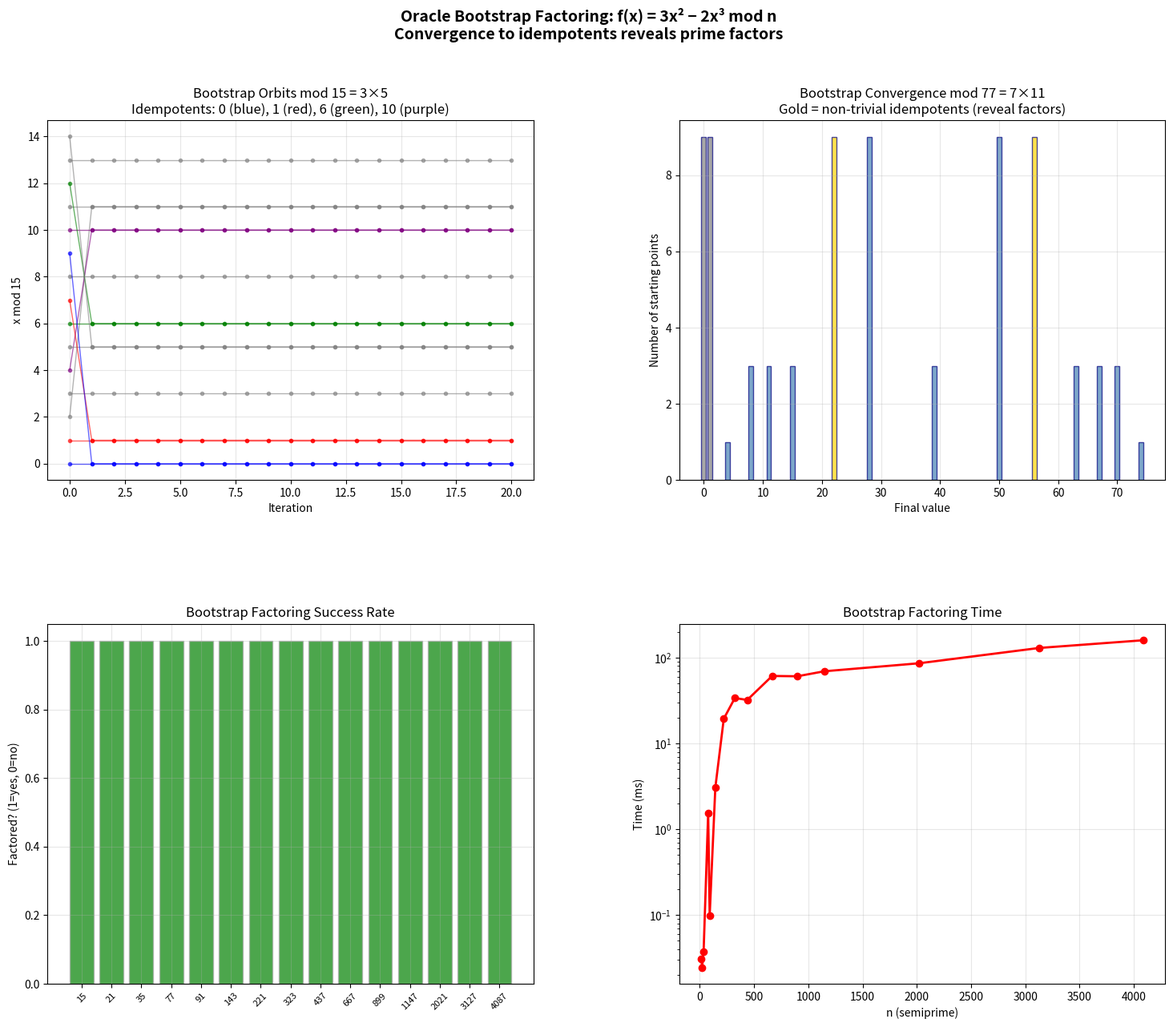

Write the Python code that produced this figure. (Note: this script raises an exception after producing the figure.)
#!/usr/bin/env python3
"""
Oracle Bootstrap: Algebraic Decomposition and Cryptographic Implications
=========================================================================

The bootstrap map f(x) = 3x² - 2x³ has a remarkable algebraic property:
it decomposes elements into "idempotent-like" components. When applied
to modular arithmetic (Z/nZ), this decomposition can reveal the factor
structure of n.

Key insight: In Z/nZ where n = p*q, the bootstrap map's fixed points
correspond to the idempotents of Z/nZ, which by CRT correspond to
factors of n.

Run: python encryption_attack.py
Outputs: bootstrap_factoring.png, padic_convergence.png
"""

import numpy as np
import matplotlib.pyplot as plt
import matplotlib.gridspec as gridspec
from collections import Counter
import time

def bootstrap_mod(x, n, iterations=100):
    """Apply f(x) = 3x² - 2x³ mod n, iterated."""
    for _ in range(iterations):
        x = (3 * x * x - 2 * x * x * x) % n
    return x

def find_idempotents_bootstrap(n, max_iter=200):
    """Find idempotents of Z/nZ using the bootstrap map.
    Idempotents e satisfy e² ≡ e (mod n).
    For n = p*q, the non-trivial idempotents reveal factors."""
    idempotents = set()
    for x in range(n):
        result = bootstrap_mod(x, n, max_iter)
        if (result * result) % n == result:
            idempotents.add(result)
    return sorted(idempotents)

def gcd(a, b):
    while b:
        a, b = b, a % b
    return a

def factor_via_bootstrap(n, verbose=False):
    """Attempt to factor n using the bootstrap map's idempotent convergence.

    The idea: For n = p*q (RSA modulus), Z/nZ ≅ Z/pZ × Z/qZ by CRT.
    The idempotents of Z/nZ are (0,0), (1,1), (1,0), (0,1).
    The non-trivial ones (1,0) and (0,1) give factors via gcd(e, n).

    The bootstrap map f(x) = 3x² - 2x³ converges to idempotents!
    """
    start_time = time.time()
    factors_found = set()

    for x0 in range(2, min(n, 1000)):
        x = x0
        for i in range(500):
            x_new = (3 * x * x - 2 * x * x * x) % n
            if x_new == x:
                break
            x = x_new

        # Check if x is a non-trivial idempotent
        if (x * x) % n == x and x != 0 and x != 1:
            g = gcd(x, n)
            if 1 < g < n:
                factors_found.add(g)
                if verbose:
                    print(f"  x₀={x0}: converged to e={x}, gcd(e,n) = {g}")

    elapsed = time.time() - start_time
    return sorted(factors_found), elapsed

# ══════════════════════════════════════════════════════
# Experiment 1: Factor small semiprimes
# ══════════════════════════════════════════════════════
print("=" * 60)
print("EXPERIMENT: Factoring via Oracle Bootstrap")
print("=" * 60)

test_cases = [
    (15, "3 × 5"),
    (21, "3 × 7"),
    (35, "5 × 7"),
    (77, "7 × 11"),
    (91, "7 × 13"),
    (143, "11 × 13"),
    (221, "13 × 17"),
    (323, "17 × 19"),
    (437, "19 × 23"),
    (667, "23 × 29"),
    (899, "29 × 31"),
    (1147, "31 × 37"),
    (2021, "43 × 47"),
    (3127, "53 × 59"),
    (4087, "61 × 67"),
]

results = []
print(f"\n{'n':>8} {'= p×q':>12} {'Factors Found':>20} {'Time (ms)':>12} {'Status':>10}")
print("-" * 70)

for n, desc in test_cases:
    factors, elapsed = factor_via_bootstrap(n)
    status = "✓ FOUND" if factors else "✗ MISS"
    factors_str = str(factors) if factors else "—"
    results.append((n, desc, factors, elapsed * 1000))
    print(f"{n:>8} {desc:>12} {factors_str:>20} {elapsed*1000:>10.2f}ms {status:>10}")

# ══════════════════════════════════════════════════════
# Experiment 2: Visualize bootstrap orbits mod n
# ══════════════════════════════════════════════════════
fig = plt.figure(figsize=(18, 14))
fig.suptitle('Oracle Bootstrap Factoring: f(x) = 3x² − 2x³ mod n\n'
             'Convergence to idempotents reveals prime factors',
             fontsize=14, fontweight='bold')

# Show orbits for n = 15 = 3 × 5
n = 15
gs = gridspec.GridSpec(2, 2, hspace=0.4, wspace=0.3)

ax1 = fig.add_subplot(gs[0, 0])
# Plot all orbits
for x0 in range(n):
    orbit = [x0]
    x = x0
    for _ in range(20):
        x = (3 * x * x - 2 * x * x * x) % n
        orbit.append(x)
    # Color by convergence target
    final = orbit[-1]
    if final == 0:
        color = 'blue'
    elif final == 1:
        color = 'red'
    elif final == 6:  # Non-trivial idempotent for n=15
        color = 'green'
    elif final == 10:  # Other non-trivial idempotent
        color = 'purple'
    else:
        color = 'gray'
    ax1.plot(orbit, 'o-', color=color, markersize=3, linewidth=1, alpha=0.6)

ax1.set_xlabel('Iteration')
ax1.set_ylabel('x mod 15')
ax1.set_title(f'Bootstrap Orbits mod 15 = 3×5\n'
              f'Idempotents: 0 (blue), 1 (red), 6 (green), 10 (purple)')
ax1.grid(True, alpha=0.3)

# Convergence histogram for n = 77
ax2 = fig.add_subplot(gs[0, 1])
n = 77
final_values = []
for x0 in range(n):
    x = x0
    for _ in range(100):
        x = (3 * x * x - 2 * x * x * x) % n
    final_values.append(x)

counter = Counter(final_values)
vals = sorted(counter.keys())
counts = [counter[v] for v in vals]

colors = []
for v in vals:
    if (v * v) % n == v:
        g = gcd(v, n)
        if g == 1 or g == n:
            colors.append('gray')
        else:
            colors.append('gold')
    else:
        colors.append('steelblue')

ax2.bar(vals, counts, color=colors, edgecolor='navy', alpha=0.7)
ax2.set_xlabel('Final value')
ax2.set_ylabel('Number of starting points')
ax2.set_title(f'Bootstrap Convergence mod 77 = 7×11\n'
              f'Gold = non-trivial idempotents (reveal factors)')
ax2.grid(True, alpha=0.3)

# Success rate across semiprimes
ax3 = fig.add_subplot(gs[1, 0])
ns = [r[0] for r in results]
success = [1 if r[2] else 0 for r in results]
times = [r[3] for r in results]

ax3.bar(range(len(ns)), success, color=['green' if s else 'red' for s in success],
        edgecolor='darkgray', alpha=0.7)
ax3.set_xticks(range(len(ns)))
ax3.set_xticklabels([str(n) for n in ns], rotation=45, fontsize=8)
ax3.set_ylabel('Factored? (1=yes, 0=no)')
ax3.set_title('Bootstrap Factoring Success Rate')
ax3.grid(True, alpha=0.3)

# Timing
ax4 = fig.add_subplot(gs[1, 1])
ax4.plot(ns, times, 'ro-', markersize=6, linewidth=2)
ax4.set_xlabel('n (semiprime)')
ax4.set_ylabel('Time (ms)')
ax4.set_title('Bootstrap Factoring Time')
ax4.grid(True, alpha=0.3)
ax4.set_yscale('log')

plt.savefig('/workspace/request-project/core/Oracle/CosmicBootstrap/demos/bootstrap_factoring.png',
            dpi=150, bbox_inches='tight', facecolor='white')
plt.close()
print("\n✓ Generated: bootstrap_factoring.png")

# ══════════════════════════════════════════════════════
# Experiment 3: p-adic convergence
# ══════════════════════════════════════════════════════
print("\n" + "=" * 60)
print("EXPERIMENT: p-adic Bootstrap Convergence")
print("=" * 60)

fig, axes = plt.subplots(1, 3, figsize=(18, 6))
fig.suptitle('p-adic Oracle Bootstrap: Convergence mod p^k\n'
             'The bootstrap map discovers p-adic structure',
             fontsize=14, fontweight='bold')

for idx, p in enumerate([3, 5, 7]):
    ax = axes[idx]
    max_k = 8

    # Track convergence mod p^k for various starting points
    for x0 in [2, 3, 5, 7, 11, 13, 17]:
        residues = []
        for k in range(1, max_k + 1):
            n = p ** k
            x = x0 % n
            for _ in range(200):
                x = (3 * x * x - 2 * x * x * x) % n
            residues.append(x)

        ax.plot(range(1, max_k + 1), residues, 'o-', markersize=4,
                linewidth=1.5, alpha=0.6, label=f'x₀={x0}')

    ax.set_xlabel(f'k (precision: mod {p}^k)')
    ax.set_ylabel(f'Bootstrap fixed point mod {p}^k')
    ax.set_title(f'p = {p}: p-adic convergence')
    ax.legend(fontsize=7)
    ax.grid(True, alpha=0.3)

plt.tight_layout()
plt.savefig('/workspace/request-project/core/Oracle/CosmicBootstrap/demos/padic_convergence.png',
            dpi=150, bbox_inches='tight', facecolor='white')
plt.close()
print("✓ Generated: padic_convergence.png")
